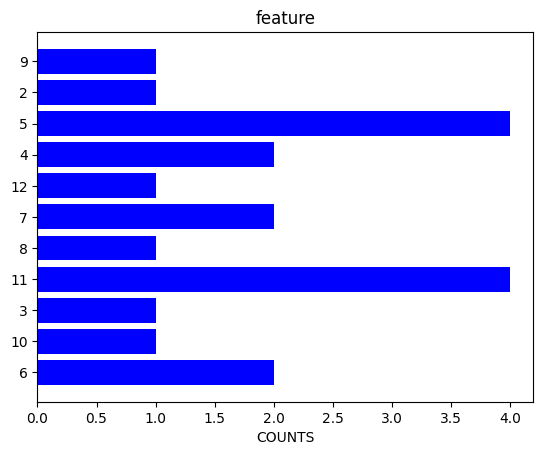
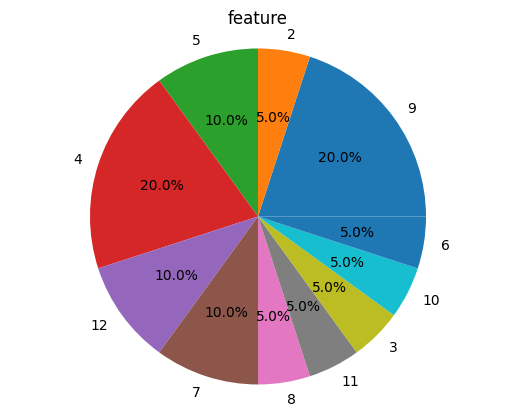

The script that saved these images, in order:
import pandas as pd
import math
from collections import Counter
import matplotlib.pyplot as plt
import numpy as np


class FeatureAnalysis(object):
    def __init(self):
        pass

    def compute_SD(self,data):
        """
        1. compute mean M
        2. Z= ((X-M)^2) for each X
        3. Var = Mean(Z)
        4. SD= sqrt(Var)

        Bessel's Correction needed if we are computing SD for a sample

        :param data: list of numbers
        :return: float
        """
        total=0
        for i in data:
            total+=i
        mean_val = total/len(data)
        Z= 0
        for i in data:
            Z+=(i - mean_val) * ( i - mean_val)

        variance = Z/len(data)
        std_dev = math.sqrt(variance)
        return std_dev

    def class_distribution(self,dataset):
        """
        Function returns the Dictionary of count of classes
        :param dataset: pandas columns
        :return: Dict
        """
        x = set(dataset)
        print(x)
        dist=[]

        z = Counter(dataset)
        print(z)
        return z

    def regression_plots(self,dataset,count_features,feature_name):
        """
        Function to plot continious values
        :param dataset: dataframe
        :return: None
        """

        names = list(count_features.keys())
        values = list(count_features.values())

        fig, ax = plt.subplots()
        ax.scatter(names, values,color="black")
        ax.plot(names, values,color="red")

        ax.set(xlabel="NA", ylabel='NA',
               title=feature_name)
        ax.grid()

        fig.savefig(feature_name+".png")
        plt.show()

    def categorical_pie(self,dataset,count_features,feature_name):
        """
        Function to plot categorical values
        :param dataset:
        :return: None
        """

        names = list(count_features.keys())
        values = list(count_features.values())

        fig, ax = plt.subplots()
        ax.set(title=feature_name)
        ax.pie(values, labels=names, autopct='%1.1f%%', startangle=0,)
        ax.axis('equal')
        plt.savefig(feature_name+".png")
        plt.show()

    def categorical_bar(self,dataset,count_features,feature_name):
        """
        Function to plot categorical features
        :param dataset:
        :return: None
        """

        names = list(count_features.keys())
        values = list(count_features.values())
        y_pos = np.arange(min(names), max(names) + 1)

        plt.rcdefaults()
        fig, ax = plt.subplots()
        ax.barh(names, values, color='blue', align='center')
        ax.set_yticks(y_pos)
        ax.set_yticklabels(names)
        ax.invert_yaxis()  # labels read top-to-bottom
        ax.set_xlabel("COUNTS")
        ax.set_title(feature_name)

        plt.savefig(feature_name+".png")
        plt.show()

    def choose_plot(self,dataset):
        """

        :param dataset:
        :return:
        """

        for i in dataset:
            count_features = self.class_distribution(dataset[i])
            if len(count_features.keys()) > 20:
                self.regression_plots(dataset[i],count_features,i)
            else:
                self.categorical_bar(dataset[i],count_features,i)
                self.categorical_pie(dataset[i],count_features,i)


if __name__=="__main__":
    obj =FeatureAnalysis()
    dataset = pd.DataFrame([9, 2, 5, 4, 12, 7, 8, 11, 9, 3, 7, 4, 12, 5, 4, 10, 9, 6, 9, 4],columns=["feature"])

    obj.choose_plot(dataset)
    #obj.class_distribution([9, 2, 5, 4, 12, 7, 8, 11, 9, 3, 7, 4, 12, 5, 4, 10, 9, 6, 9, 4])
